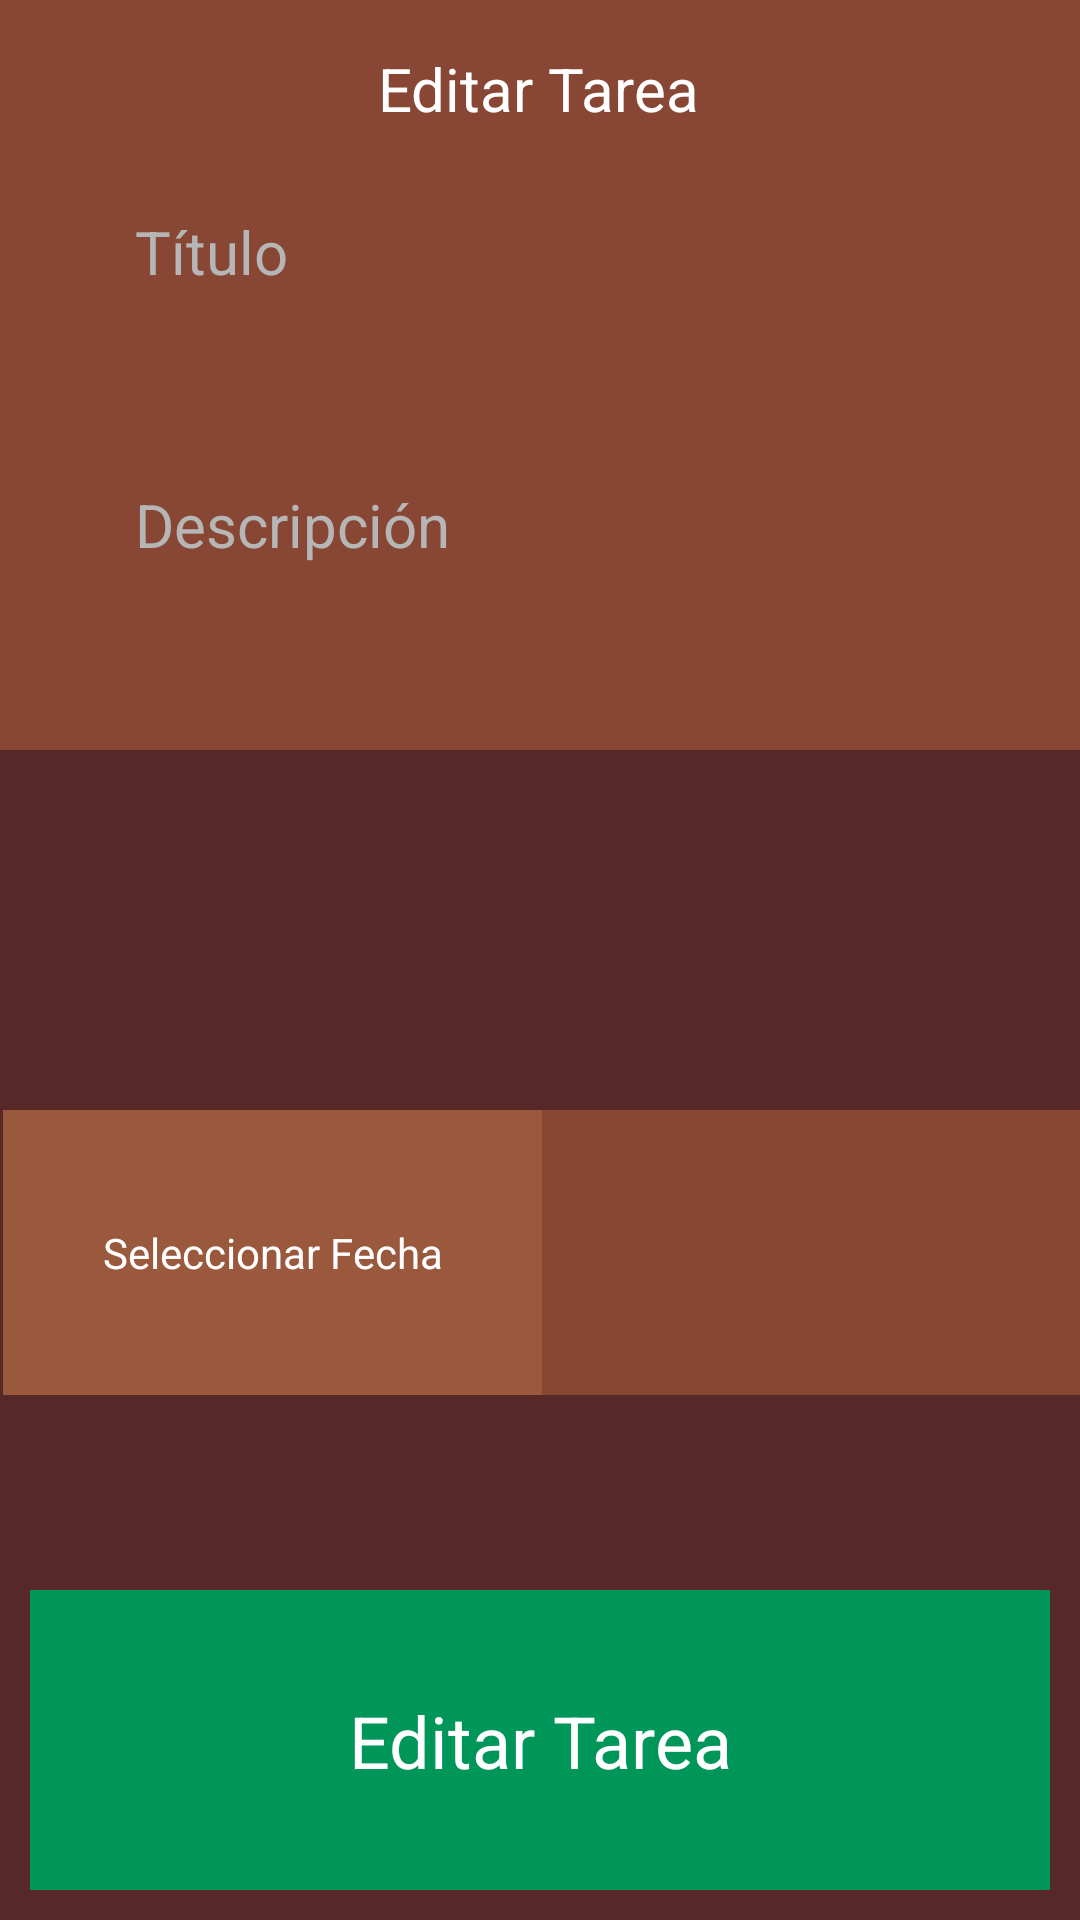

Write the Android layout XML for this screen, with the resource values it uses.
<!-- AndroidManifest.xml: application theme Theme.LifeGeon -->
<!-- res/layout/activity_editar_tarea.xml -->
<?xml version="1.0" encoding="utf-8"?>
<androidx.constraintlayout.widget.ConstraintLayout xmlns:android="http://schemas.android.com/apk/res/android"
    xmlns:app="http://schemas.android.com/apk/res-auto"
    xmlns:tools="http://schemas.android.com/tools"
    android:layout_width="match_parent"
    android:layout_height="match_parent"
    android:background="#562828"
    tools:context=".EditarTarea">

    <androidx.constraintlayout.widget.ConstraintLayout
        android:id="@+id/constraintLayout3"
        android:layout_width="match_parent"
        android:layout_height="wrap_content"
        android:layout_margin="10dp"
        app:layout_constraintEnd_toEndOf="parent"
        app:layout_constraintStart_toStartOf="parent"
        app:layout_constraintTop_toBottomOf="@+id/constraintLayout5"
        tools:layout_weight="1">

        <RadioGroup
            android:id="@+id/grupoDificultad"
            android:layout_width="0dp"
            android:layout_height="100dp"
            android:background="@drawable/redondo"
            android:backgroundTint="#874734"
            android:orientation="horizontal"
            app:layout_constraintBottom_toBottomOf="parent"
            app:layout_constraintEnd_toEndOf="parent"
            app:layout_constraintStart_toStartOf="parent"
            app:layout_constraintTop_toTopOf="parent">

            <RadioButton
                android:id="@+id/radioButton13"
                android:layout_width="25dp"
                android:layout_height="match_parent"
                android:layout_marginStart="10dp"
                android:layout_marginTop="10dp"
                android:layout_marginEnd="10dp"
                android:layout_marginBottom="10dp"
                android:layout_weight="1"
                android:background="@drawable/redondo"
                android:backgroundTint="#4CAF50"
                android:button="@color/black"
                android:buttonTintMode="add"
                android:contentDescription="@string/facil"
                android:foreground="@drawable/facil"
                android:foregroundGravity="center" />

            <RadioButton
                android:id="@+id/radioButton14"
                android:layout_width="25dp"
                android:layout_height="match_parent"
                android:layout_marginTop="10dp"
                android:layout_marginEnd="10dp"
                android:layout_marginBottom="10dp"
                android:layout_weight="1"
                android:background="@drawable/redondo"
                android:backgroundTint="#FFCC31"
                android:button="@color/black"
                android:buttonTintMode="add"
                android:contentDescription="@string/media"
                android:foreground="@drawable/media"
                android:foregroundGravity="center" />

            <RadioButton
                android:id="@+id/radioButton12"
                android:layout_width="25dp"
                android:layout_height="match_parent"
                android:layout_marginTop="10dp"
                android:layout_marginEnd="10dp"
                android:layout_marginBottom="10dp"
                android:layout_weight="1"
                android:background="@drawable/redondo"
                android:backgroundTint="#FFA622"
                android:button="@color/black"
                android:buttonTintMode="add"
                android:contentDescription="@string/dificil"
                android:foreground="@drawable/dificil"
                android:foregroundGravity="center" />

            <RadioButton
                android:id="@+id/radioButton15"
                android:layout_width="25dp"
                android:layout_height="match_parent"
                android:layout_marginTop="10dp"
                android:layout_marginEnd="10dp"
                android:layout_marginBottom="10dp"
                android:layout_weight="1"
                android:background="@drawable/redondo"
                android:backgroundTint="#FF3B3B"
                android:button="@color/black"
                android:buttonTintMode="add"
                android:contentDescription="@string/muyDificil"
                android:foreground="@drawable/muydificil"
                android:foregroundGravity="center" />
        </RadioGroup>

    </androidx.constraintlayout.widget.ConstraintLayout>

    <androidx.constraintlayout.widget.ConstraintLayout
        android:id="@+id/seleccionFecha"
        android:layout_width="match_parent"
        android:layout_height="95dp"
        android:layout_marginStart="1dp"
        android:layout_marginTop="10dp"
        android:layout_weight="1"
        android:background="#874734"
        android:contentDescription="@string/fecha"
        android:onClick="seleccionarFecha"
        app:layout_constraintEnd_toEndOf="parent"
        app:layout_constraintStart_toEndOf="@+id/linearLayout"
        app:layout_constraintTop_toBottomOf="@+id/constraintLayout3"
        tools:layout_marginStart="10dp">

        <androidx.constraintlayout.widget.ConstraintLayout
            android:id="@+id/constraintLayout7"
            android:layout_width="0dp"
            android:layout_height="0dp"
            android:background="#9A583D"
            app:layout_constraintBottom_toBottomOf="parent"
            app:layout_constraintStart_toStartOf="parent"
            app:layout_constraintTop_toTopOf="parent"
            app:layout_constraintWidth_percent=".50">

            <TextView
                android:id="@+id/textView2"
                android:layout_width="wrap_content"
                android:layout_height="wrap_content"
                android:text="@string/fecha"
                android:textColor="#FFFFFF"
                app:layout_constraintBottom_toBottomOf="parent"
                app:layout_constraintEnd_toEndOf="parent"
                app:layout_constraintStart_toStartOf="parent"
                app:layout_constraintTop_toTopOf="parent"
                tools:textSize="20sp" />
        </androidx.constraintlayout.widget.ConstraintLayout>

        <TextView
            android:id="@+id/textoFecha"
            android:layout_width="wrap_content"
            android:layout_height="wrap_content"
            android:textColor="#FFFFFF"
            android:textSize="20sp"
            app:layout_constraintBottom_toBottomOf="parent"
            app:layout_constraintEnd_toEndOf="parent"
            app:layout_constraintStart_toEndOf="@+id/constraintLayout7"
            app:layout_constraintTop_toTopOf="parent" />
    </androidx.constraintlayout.widget.ConstraintLayout>

    <androidx.constraintlayout.widget.ConstraintLayout
        android:id="@+id/constraintLayout5"
        android:layout_width="0dp"
        android:layout_height="250dp"
        android:background="#874734"
        app:layout_constraintEnd_toEndOf="parent"
        app:layout_constraintStart_toStartOf="parent"
        app:layout_constraintTop_toTopOf="parent">

        <TextView
            android:id="@+id/textView"
            android:layout_width="wrap_content"
            android:layout_height="wrap_content"
            android:layout_marginTop="16dp"
            android:text="@string/btnEditarTarea"
            android:textColor="#FFFFFF"
            android:textSize="20sp"
            app:layout_constraintEnd_toEndOf="parent"
            app:layout_constraintHorizontal_bias="0.498"
            app:layout_constraintStart_toStartOf="parent"
            app:layout_constraintTop_toTopOf="parent" />

        <EditText
            android:id="@+id/tituloTarea"
            android:layout_width="0dp"
            android:layout_height="50dp"
            android:layout_marginTop="16dp"
            android:autofillHints="@string/titulo"
            android:background="@drawable/redondo"
            android:backgroundTint="#6E372E"
            android:ems="10"
            android:hint='@string/titulo'
            android:inputType="text"
            android:textColor="#FFFFFF"
            android:textColorHint="#B6B6B6"
            android:textSize="20sp"
            app:layout_constraintEnd_toEndOf="parent"
            app:layout_constraintStart_toStartOf="parent"
            app:layout_constraintTop_toBottomOf="@+id/textView"
            app:layout_constraintWidth_percent=".75" />

        <EditText
            android:id="@+id/descripcionTarea"
            android:layout_width="0dp"
            android:layout_height="100dp"
            android:layout_marginTop="16dp"
            android:autofillHints="@string/descripcion"
            android:background="@drawable/redondo"
            android:backgroundTint="#6E372E"
            android:ems="10"
            android:hint="@string/descripcion"
            android:inputType="text"
            android:textColor="#FFFFFF"
            android:textColorHint="#B6B6B6"
            android:textSize="20sp"
            app:layout_constraintEnd_toEndOf="parent"
            app:layout_constraintStart_toStartOf="parent"
            app:layout_constraintTop_toBottomOf="@+id/tituloTarea"
            app:layout_constraintWidth_percent=".75" />

    </androidx.constraintlayout.widget.ConstraintLayout>

    <LinearLayout
        android:id="@+id/linearLayout"
        android:layout_width="0dp"
        android:layout_height="0dp"
        android:layout_marginTop="2dp"
        android:layout_marginBottom="10dp"
        android:orientation="vertical"
        app:layout_constraintBottom_toTopOf="@+id/btnTarea"
        app:layout_constraintEnd_toEndOf="parent"
        app:layout_constraintStart_toStartOf="parent"
        app:layout_constraintTop_toBottomOf="@+id/constraintLayout5">

    </LinearLayout>

    <androidx.constraintlayout.widget.ConstraintLayout
        android:id="@+id/btnTarea"
        android:layout_width="0dp"
        android:layout_height="100dp"
        android:layout_margin="10dp"
        android:background="#00965A"
        android:contentDescription="@string/btnCrearTarea"
        android:onClick="editarTarea"
        app:layout_constraintBottom_toBottomOf="parent"
        app:layout_constraintEnd_toEndOf="parent"
        app:layout_constraintStart_toStartOf="parent">

        <TextView
            android:id="@+id/textView3"
            android:layout_width="wrap_content"
            android:layout_height="wrap_content"
            android:text="@string/btnEditarTarea"
            android:textColor="#FFFFFF"
            android:textSize="24sp"
            app:layout_constraintBottom_toBottomOf="parent"
            app:layout_constraintEnd_toEndOf="parent"
            app:layout_constraintStart_toStartOf="parent"
            app:layout_constraintTop_toTopOf="parent" />
    </androidx.constraintlayout.widget.ConstraintLayout>
</androidx.constraintlayout.widget.ConstraintLayout>
<!-- resources referenced by this layout -->
<resources>
  <color name="black">#FF000000</color>
  <!-- drawable dificil: png bitmap (drawable, 6166 bytes) -->
  <!-- drawable facil: png bitmap (drawable, 5650 bytes) -->
  <!-- drawable media: png bitmap (drawable, 3931 bytes) -->
  <!-- drawable muydificil: png bitmap (drawable, 8946 bytes) -->
  <string name="btnCrearTarea">Boton Crear Tarea</string>
  <string name="btnEditarTarea">Editar Tarea</string>
  <string name="descripcion">Descripción</string>
  <string name="dificil">Dificultad dificil</string>
  <string name="facil">Dificultad facil</string>
  <string name="fecha">Seleccionar Fecha</string>
  <string name="media">Dificultad media</string>
  <string name="muyDificil">Dificultad Muy dificil</string>
  <string name="titulo">Título</string>
  <style name="Theme.LifeGeon" parent="Base.Theme.LifeGeon" />
  <style name="Base.Theme.LifeGeon" parent="Theme.Material3.DayNight.NoActionBar">
          
          
      </style>
</resources>
